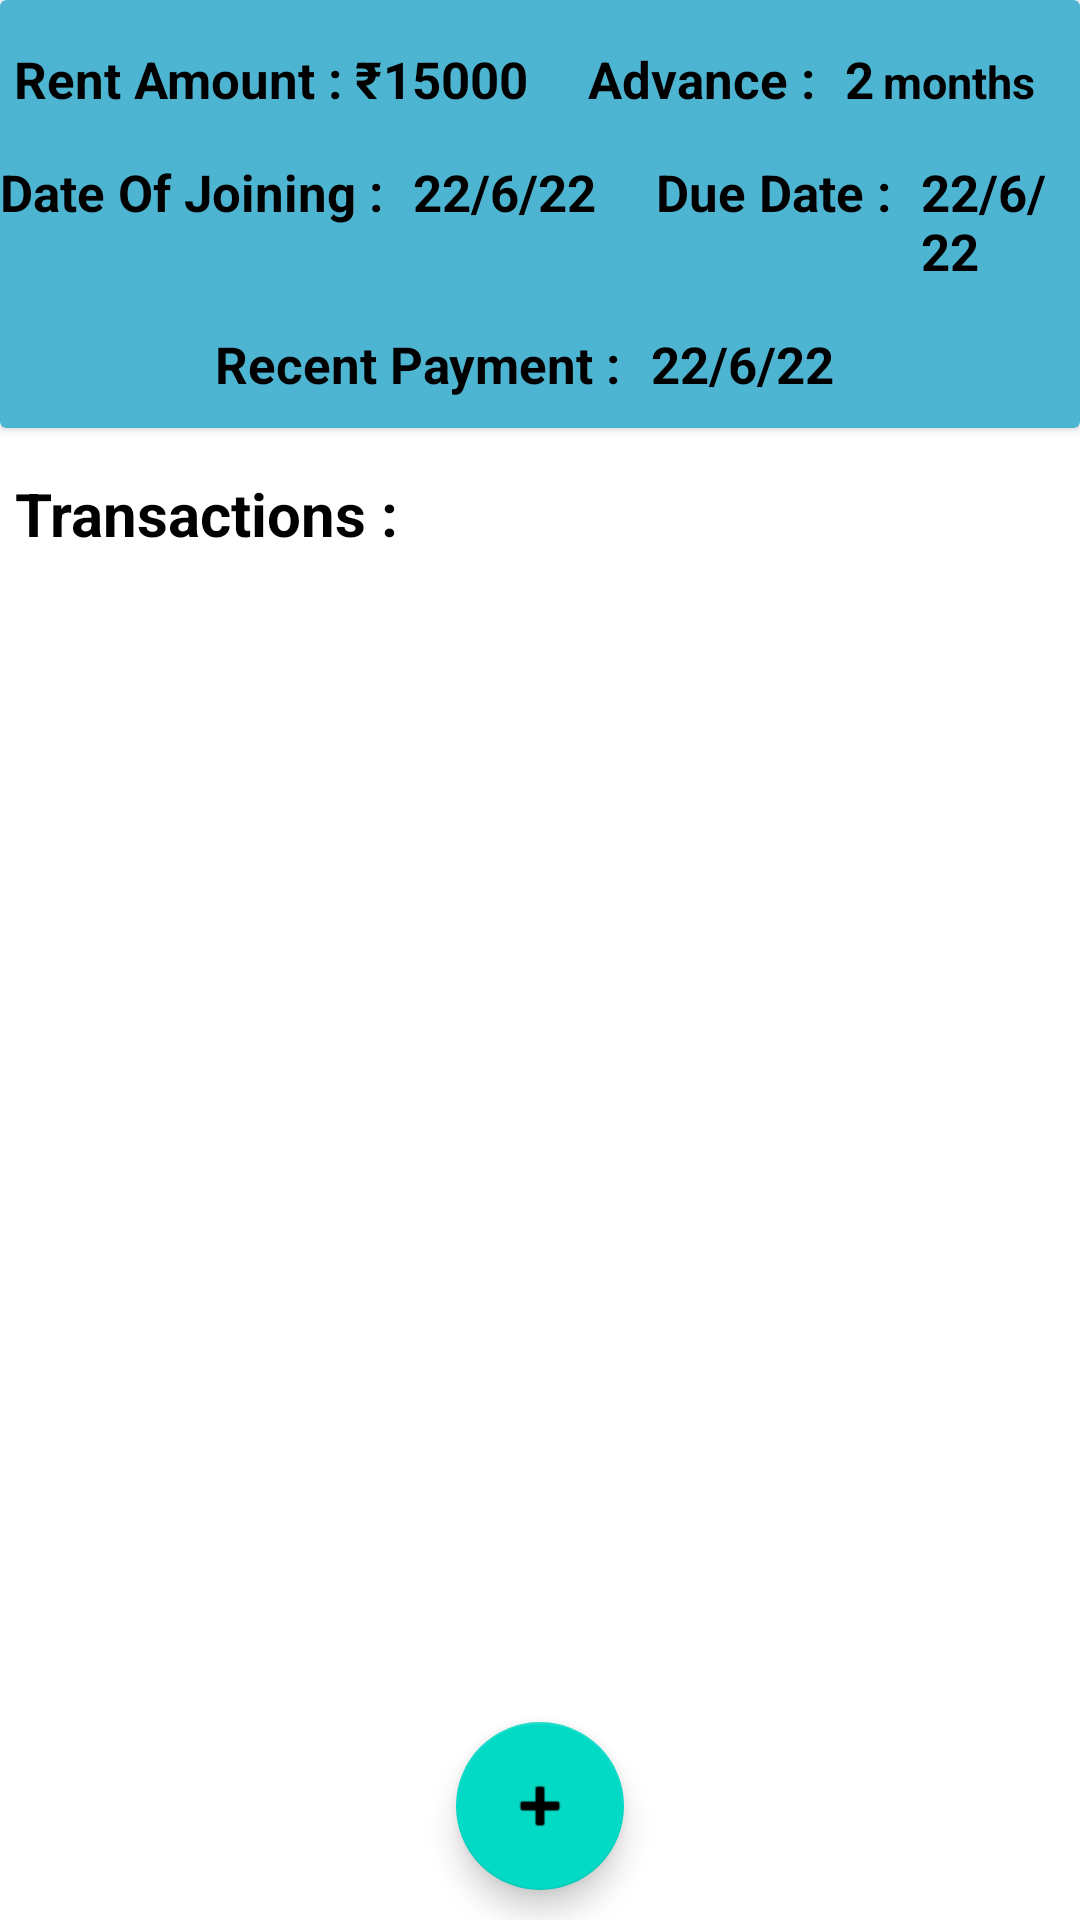

Produce the Android XML layout that renders to this screen, including the resource entries it uses.
<!-- AndroidManifest.xml: application theme Theme.MyApplication -->
<!-- res/layout/activity_rental_details.xml -->
<?xml version="1.0" encoding="utf-8"?>
<LinearLayout xmlns:android="http://schemas.android.com/apk/res/android"
    xmlns:app="http://schemas.android.com/apk/res-auto"
    xmlns:tools="http://schemas.android.com/tools"
    android:layout_width="match_parent"
    android:layout_height="match_parent"
    android:orientation="vertical"
    tools:context=".RentalDetails">

    <androidx.cardview.widget.CardView
        android:layout_width="match_parent"
        android:layout_height="wrap_content"
        android:id="@+id/basic_rent_info"
        app:cardBackgroundColor="#4db5d1"
        >
        <LinearLayout
            android:layout_width="match_parent"
            android:layout_height="wrap_content"
            android:gravity="center"
            android:orientation="vertical">
            <LinearLayout
                android:layout_width="wrap_content"
                android:layout_height="match_parent"
                android:orientation="horizontal"
                >
                <TextView
                    android:layout_width="wrap_content"
                    android:layout_height="wrap_content"
                    android:text="Rent Amount : ₹"
                    style="@style/rental_basic_details"
                    android:layout_marginEnd="0dp"
                    />

                <TextView
                    android:layout_width="wrap_content"
                    android:layout_height="wrap_content"
                    android:id="@+id/rent_amount_rental_details"
                    android:text="15000"
                    style="@style/rental_basic_details"
                    />

                <TextView
                    android:layout_width="wrap_content"
                    android:layout_height="wrap_content"
                    android:text="Advance :"
                    android:layout_marginStart="10dp"
                    style="@style/rental_basic_details"
                    />

                <TextView
                    android:layout_width="wrap_content"
                    android:layout_height="wrap_content"
                    android:id="@+id/rent_adv_rental_details"
                    android:text="2"
                    style="@style/rental_basic_details"
                    android:layout_marginEnd="3dp"
                    />
                <TextView
                    android:layout_width="wrap_content"
                    android:layout_height="wrap_content"
                    android:textSize="15dp"
                    android:text="months"
                    style="@style/rental_basic_details"
                    />

            </LinearLayout>
            <LinearLayout
                android:layout_width="wrap_content"
                android:layout_height="match_parent"
                android:orientation="horizontal"
                >
                <TextView
                    android:layout_width="wrap_content"
                    android:layout_height="wrap_content"
                    android:text="Date Of Joining :"
                    style="@style/rental_basic_details"
                    />

                <TextView
                    android:layout_width="wrap_content"
                    android:layout_height="wrap_content"
                    android:id="@+id/doj_rental_details"
                    android:text="22/6/22"
                    style="@style/rental_basic_details"
                    />

                <TextView
                    android:layout_width="wrap_content"
                    android:layout_height="wrap_content"
                    android:text="Due Date :"
                    android:layout_marginStart="10dp"
                    style="@style/rental_basic_details"
                    />

                <TextView
                    android:layout_width="wrap_content"
                    android:layout_height="wrap_content"
                    android:id="@+id/due_date_rental_details"
                    android:text="22/6/22"
                    style="@style/rental_basic_details"
                    />
            </LinearLayout>

            <LinearLayout
                android:layout_width="wrap_content"
                android:layout_height="match_parent"
                android:orientation="horizontal"
                >
                <TextView
                    android:layout_width="wrap_content"
                    android:layout_height="wrap_content"
                    android:text="Recent Payment :"
                    style="@style/rental_basic_details"
                    />

                <TextView
                    android:layout_width="wrap_content"
                    android:layout_height="wrap_content"
                    android:text="22/6/22"
                    android:id="@+id/recentPayment_rental_details"
                    android:layout_marginBottom="10dp"
                    style="@style/rental_basic_details"
                    />
            </LinearLayout>

        </LinearLayout>
    </androidx.cardview.widget.CardView>

    <TextView
        android:layout_width="wrap_content"
        android:layout_height="wrap_content"
        android:id="@+id/transaction_list_label"
        style="@style/rental_basic_details"
        android:textSize="20sp"
        android:layout_marginStart="5dp"
        android:text="Transactions : "/>

    <LinearLayout
        android:layout_width="match_parent"
        android:layout_height="match_parent"
        android:orientation="vertical"
        android:gravity="center"
        >

    <ListView
        android:id="@+id/transaction_list"
        android:layout_width="match_parent"
        android:layout_height="0dp"
        android:layout_weight="70"
        android:layout_marginTop="10dp"
        android:divider="@android:color/transparent"
        android:dividerHeight="5dp" />

    <com.google.android.material.floatingactionbutton.FloatingActionButton
        android:id="@+id/addTransaction"
        android:layout_width="wrap_content"
        android:layout_height="wrap_content"
        android:clickable="true"
        android:layout_marginBottom="10dp"
        android:contentDescription="@string/add_transaction"
        app:srcCompat="@android:drawable/ic_input_add" />

    </LinearLayout>

</LinearLayout>
<!-- resources referenced by this layout -->
<resources>
  <string name="add_transaction">add transaction</string>
  <style name="rental_basic_details">
          <item name="android:textColor">@color/black</item>
          <item name="android:textSize">17sp</item>
          <item name="android:textStyle">bold</item>
          <item name="android:layout_marginEnd">10dp</item>
          <item name="android:layout_marginTop">15dp</item>
          <item name="android:fontFamily">sans-serif</item>
      </style>
  <style name="Theme.MyApplication" parent="Theme.MaterialComponents.DayNight.DarkActionBar">
          
          <item name="colorPrimary">@color/purple_500</item>
          <item name="colorPrimaryVariant">@color/purple_700</item>
          <item name="colorOnPrimary">@color/white</item>
          
          <item name="colorSecondary">@color/teal_200</item>
          <item name="colorSecondaryVariant">@color/teal_700</item>
          <item name="colorOnSecondary">@color/black</item>
          
          <item name="android:statusBarColor" tools:targetApi="l">?attr/colorPrimaryVariant</item>
          
      </style>
  <color name="black">#FF000000</color>
  <color name="purple_500">#FF6200EE</color>
  <color name="purple_700">#FF3700B3</color>
  <color name="white">#FFFFFFFF</color>
  <color name="teal_200">#FF03DAC5</color>
  <color name="teal_700">#FF018786</color>
</resources>
